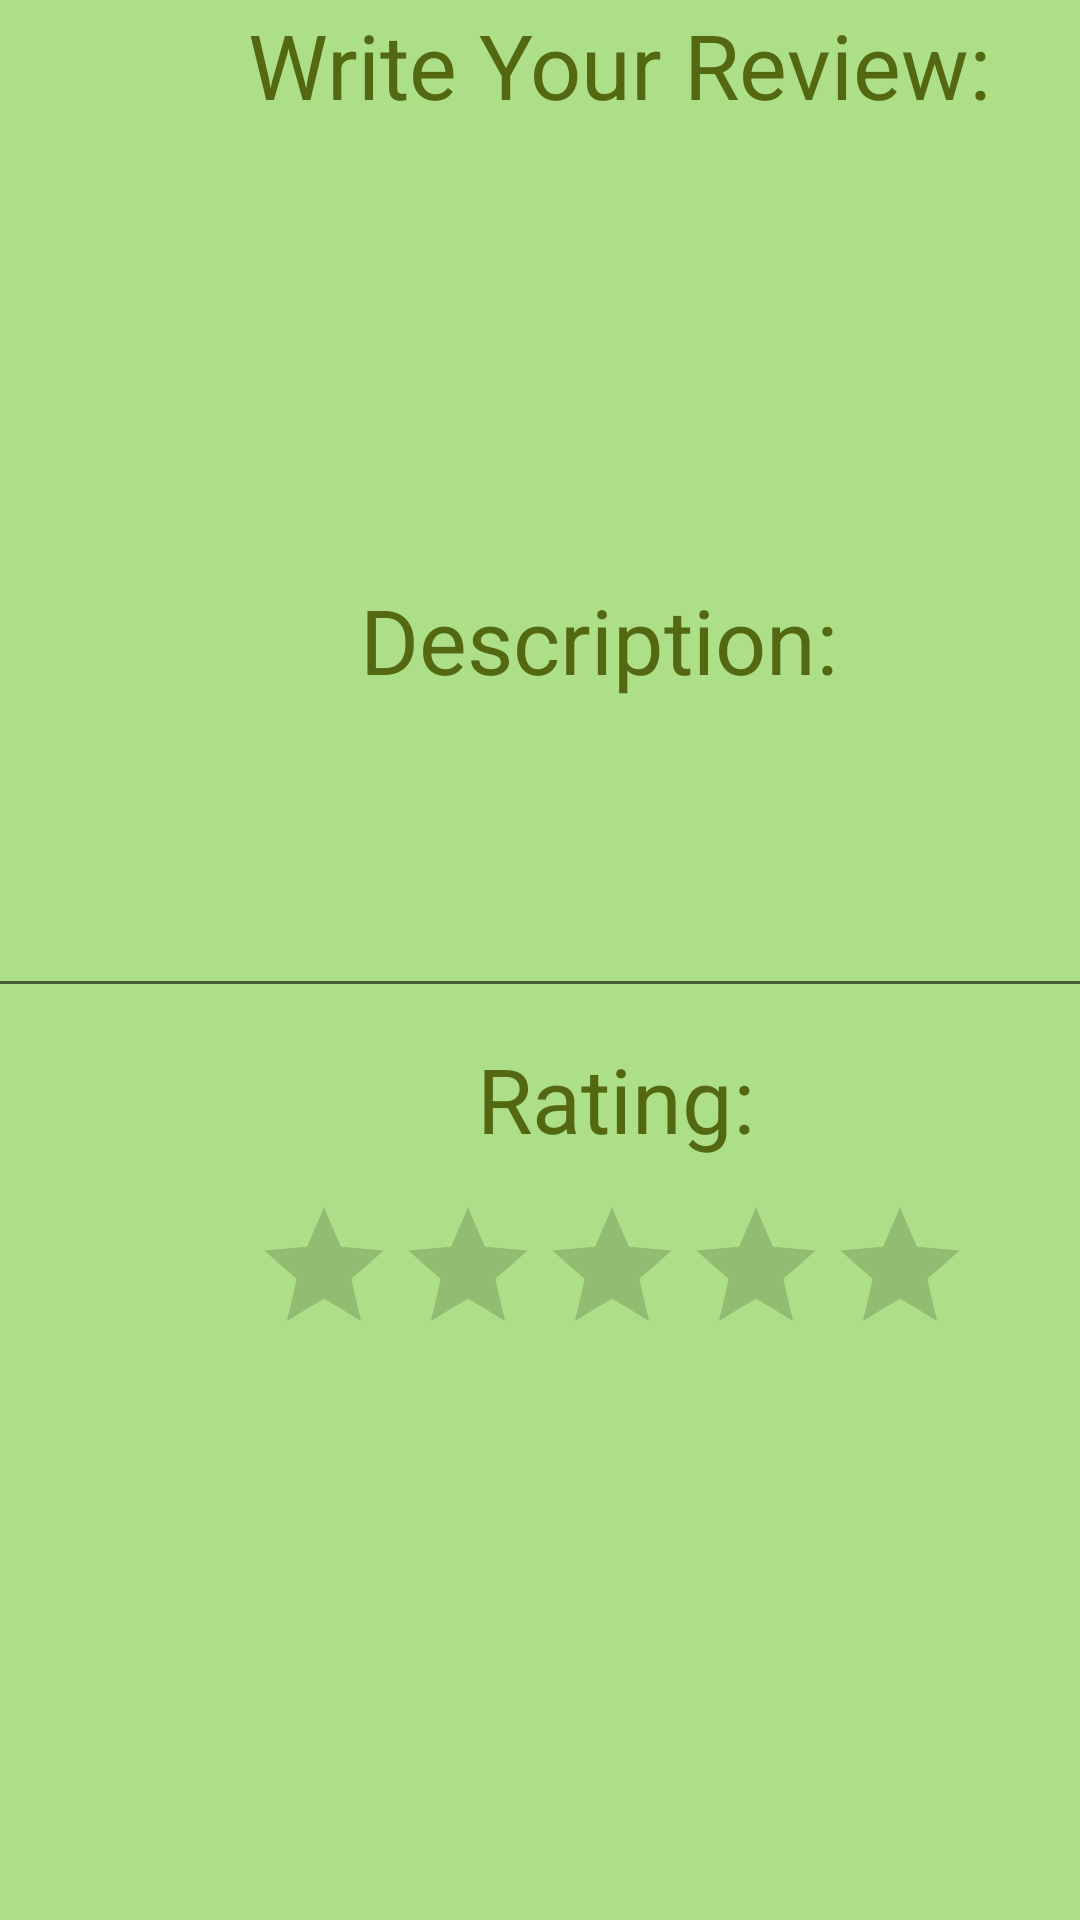

The Android layout XML behind this screen, and the referenced resources:
<!-- AndroidManifest.xml: application theme AppTheme -->
<!-- res/layout/activity_main.xml -->
<?xml version="1.0" encoding="utf-8"?>
<androidx.constraintlayout.widget.ConstraintLayout xmlns:android="http://schemas.android.com/apk/res/android"
    xmlns:app="http://schemas.android.com/apk/res-auto"
    xmlns:tools="http://schemas.android.com/tools"
    android:layout_width="match_parent"
    android:layout_height="match_parent"
    android:background="@color/colorAccent2"
    tools:context=".MainActivity">

    <TextView
        android:id="@+id/textView2"
        android:layout_width="413dp"
        android:layout_height="43dp"
        android:gravity="center"
        android:text="Write Your Review:"
        android:textColor="@color/colorPrimary"
        android:textSize="30sp"
        app:layout_constraintStart_toStartOf="parent"
        app:layout_constraintTop_toTopOf="parent" />

    <TextView
        android:id="@+id/textView"
        android:layout_width="167dp"
        android:layout_height="40dp"
        android:layout_marginStart="120dp"
        android:layout_marginTop="150dp"
        android:text="Description:"
        android:textColor="@color/colorPrimary"
        android:textSize="30sp"
        app:layout_constraintStart_toStartOf="parent"
        app:layout_constraintTop_toBottomOf="@+id/textView2" />

    <RatingBar
        android:id="@+id/ratingBar"
        android:layout_width="wrap_content"
        android:layout_height="wrap_content"
        android:layout_marginStart="84dp"
        android:layout_marginTop="12dp"
        app:layout_constraintStart_toStartOf="parent"
        app:layout_constraintTop_toBottomOf="@+id/textView6" />

    <TextView
        android:id="@+id/textView6"
        android:layout_width="wrap_content"
        android:layout_height="wrap_content"
        android:layout_marginStart="159dp"
        android:layout_marginTop="10dp"
        android:text="Rating:"
        android:textColor="@color/colorPrimary"
        android:textSize="30sp"
        app:layout_constraintStart_toStartOf="parent"
        app:layout_constraintTop_toBottomOf="@+id/editText2" />

    <EditText
        android:id="@+id/editText2"
        android:layout_width="377dp"
        android:layout_height="91dp"
        android:layout_marginStart="10dp"
        android:layout_marginTop="12dp"
        android:layout_marginEnd="10dp"
        android:ems="10"
        android:gravity="start|top"
        android:inputType="textMultiLine"
        android:textSize="24sp"
        app:layout_constraintEnd_toEndOf="parent"
        app:layout_constraintStart_toStartOf="parent"
        app:layout_constraintTop_toBottomOf="@+id/textView" />

</androidx.constraintlayout.widget.ConstraintLayout>
<!-- resources referenced by this layout -->
<resources>
  <color name="colorAccent2">#ACDF87</color>
  <color name="colorPrimary">#546811</color>
  <style name="AppTheme" parent="Theme.AppCompat.Light.DarkActionBar">
          
          <item name="colorPrimary">@color/colorPrimary</item>
          <item name="colorPrimaryDark">@color/colorPrimaryDark</item>
          <item name="colorAccent">@color/colorAccent</item>
  
      </style>
  <color name="colorPrimaryDark">#81971C</color>
  <color name="colorAccent">#BBCD32</color>
</resources>
